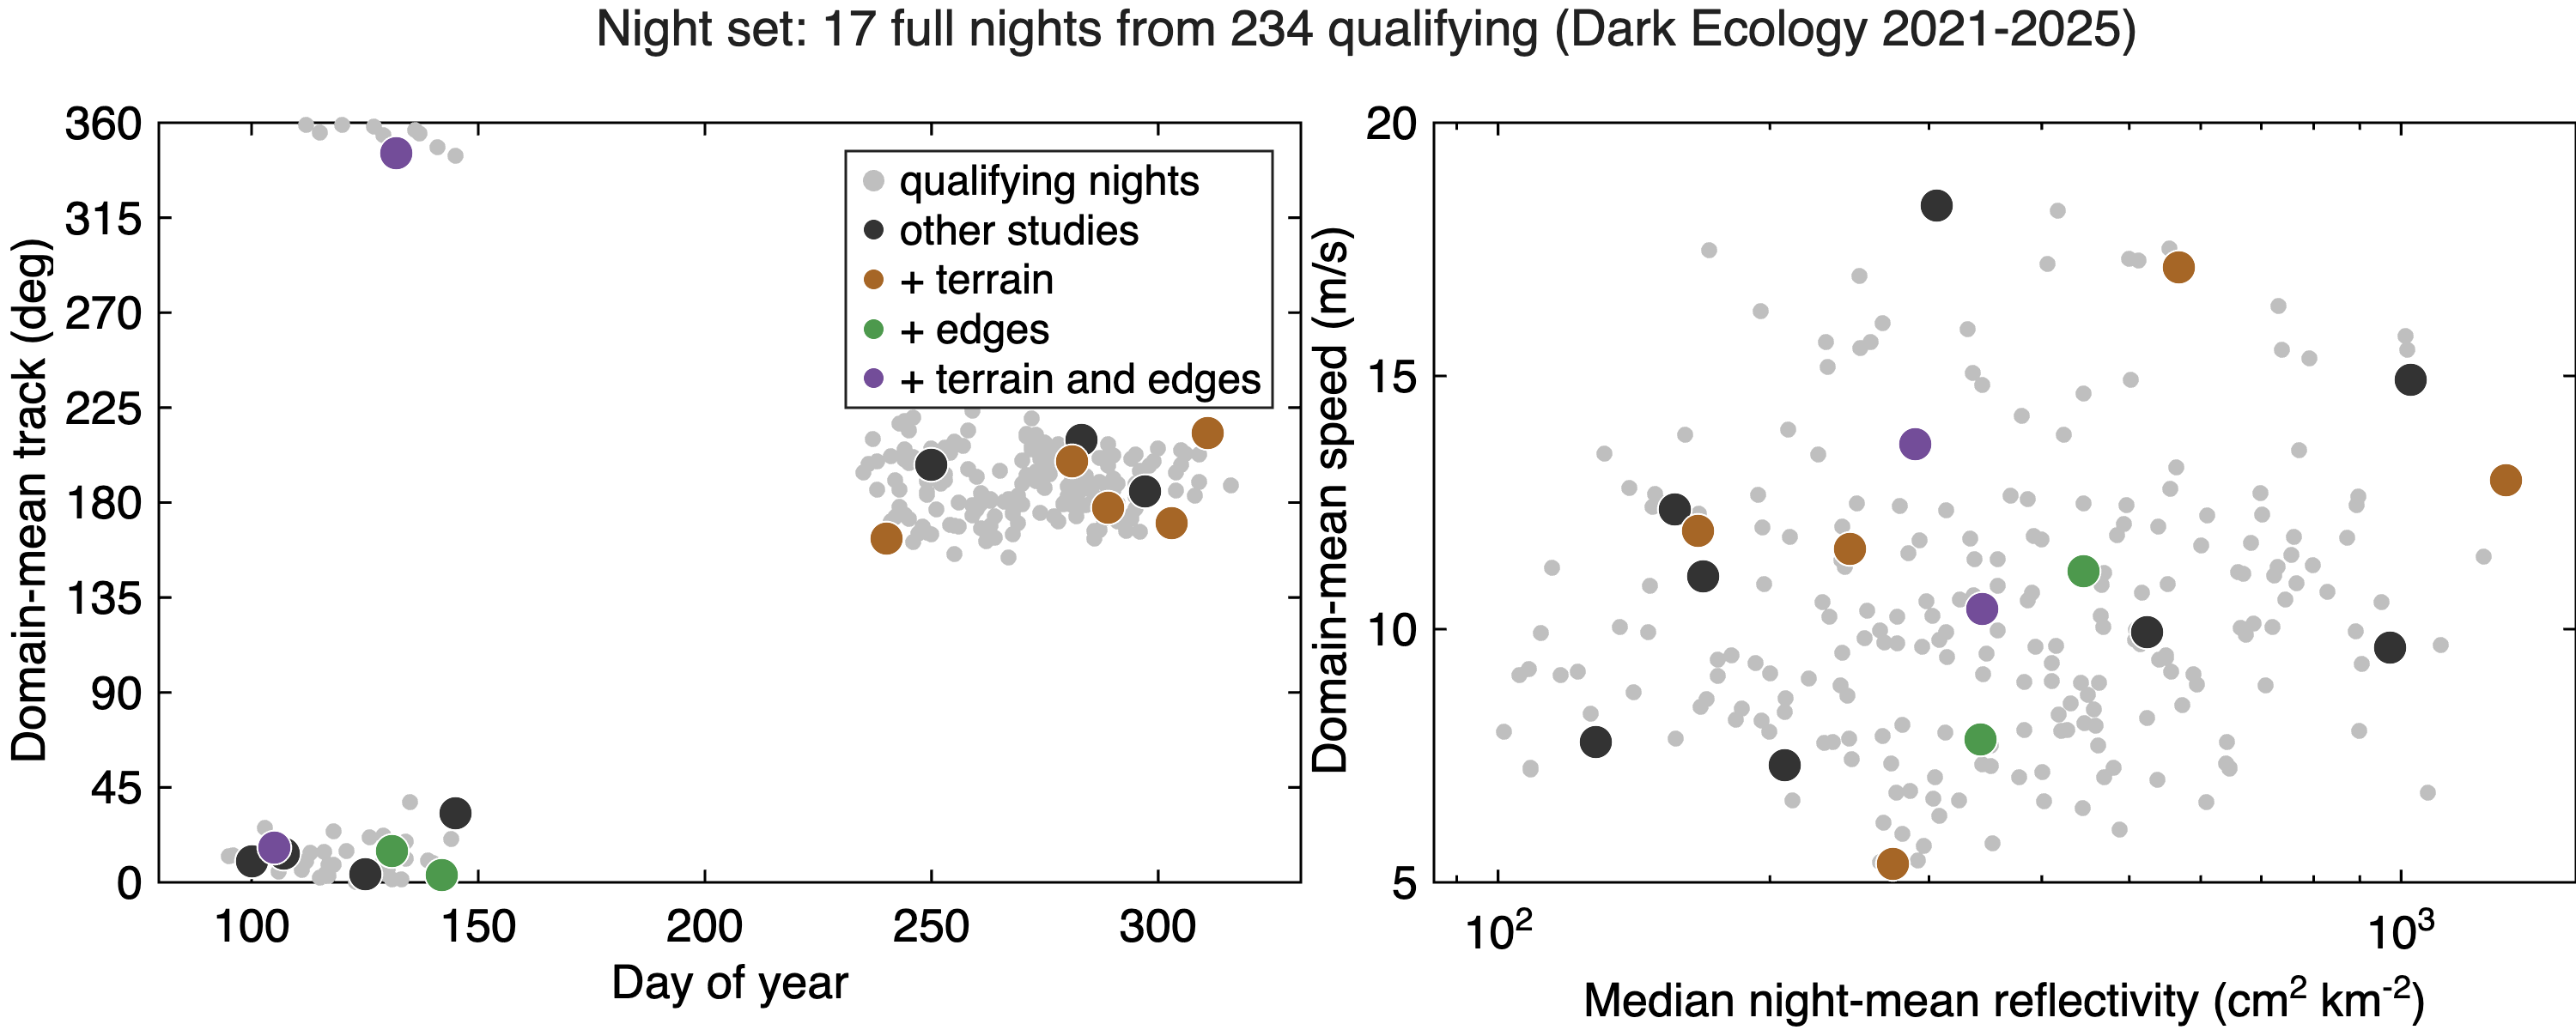

Values plotted in this chart, from the file beside it:
date, purpose, name, radar_set, first_frame, last_frame, n_frames, step_min, volumes, uses, download_gb, clean_cpu_h, phase, season, track_deg, axis_coherence, speed_ms, median_refl, dry_share, crossing, appalachians_median_refl, plains_median_refl
2021-05-12, core, night_us_20210512, us_east, 13-May-2021 01:00:00, 13-May-2021 11:00:00, 21, 30, 1932, aspect near-radar prior terrain-across e…, 17, 13.95, spring peak, spring, 345.4, 0.3325, 10.39, 343.9, 0.7864, 0.9997, 343, 931.6
2021-05-25, core, night_us_20210525, us_east, 26-May-2021 01:00:00, 26-May-2021 11:00:00, 21, 30, 1932, aspect near-radar prior, 17, 13.95, spring late, spring, 32.62, 0.7086, 12.37, 157.1, 0.7157, 0.0704, 193.2, 219.2
2021-08-27, core, night_us_20210827, us_east, 28-Aug-2021 00:30:00, 28-Aug-2021 11:30:00, 23, 30, 2116, aspect near-radar prior, 18.62, 15.28, autumn early, autumn, 258.5, 0.4599, 7.321, 207.6, 0.7723, 0.9998, 258.6, 127.9
2021-10-16, core, night_us_20211016, us_east, 16-Oct-2021 23:30:00, 17-Oct-2021 12:00:00, 26, 30, 2393, aspect near-radar prior terrain-across, 21.06, 17.28, autumn peak, autumn, 177.6, 0.8798, 17.15, 566.8, 0.7767, 0.7373, 1617, 60.82
2022-09-07, core, night_us_20220907, us_east, 08-Sep-2022 00:30:00, 08-Sep-2022 11:30:00, 23, 30, 2116, aspect near-radar prior, 18.62, 15.28, autumn early, autumn, 197.8, 0.7583, 9.633, 971.2, 0.7723, 0.2623, 1534, 61.95
2022-10-10, core, night_us_20221010, us_east, 10-Oct-2022 23:30:00, 11-Oct-2022 12:00:00, 26, 30, 2393, aspect near-radar prior, 21.06, 17.28, autumn peak, autumn, 209.6, 0.5317, 7.779, 128.2, 0.8317, 0.2397, 173, 19.7
2022-11-07, core, night_us_20221107, us_east, 07-Nov-2022 23:00:00, 08-Nov-2022 12:30:00, 28, 30, 2577, aspect near-radar prior terrain-along, 22.68, 18.61, autumn late, autumn, 213.1, 0.8018, 11.59, 245.1, 0.7723, 0.1276, 866, 10.12
2023-04-10, core, night_us_20230410, us_east, 11-Apr-2023 00:30:00, 11-Apr-2023 11:30:00, 23, 30, 2116, aspect near-radar prior, 18.62, 15.28, spring early, spring, 9.832, 0.2616, 11.05, 168.6, 0.8725, 0.3972, 165.6, 154.8
2023-05-05, core, night_us_20230505, us_east, 06-May-2023 01:00:00, 06-May-2023 11:00:00, 21, 30, 1932, aspect near-radar prior, 17, 13.95, spring peak, spring, 4.045, 0.3456, 14.93, 1025, 0.7525, 0.4425, 1410, 1928
2023-05-22, core, night_us_20230522, us_east, 23-May-2023 01:00:00, 23-May-2023 11:00:00, 21, 30, 1932, aspect near-radar prior edges, 17, 13.95, spring late, spring, 3.262, 0.1853, 11.14, 444.9, 0.7624, 0.6214, 364.1, 460
2024-04-14, core, night_us_20240414, us_east, 15-Apr-2024 00:30:00, 15-Apr-2024 11:30:00, 23, 30, 2116, aspect near-radar prior terrain-along ed…, 18.62, 15.28, spring early, spring, 16.65, 0.5249, 13.65, 289.4, 0.8235, 0.02231, 318.3, 316.7
2024-05-10, core, night_us_20240510, us_east, 11-May-2024 01:00:00, 11-May-2024 11:00:00, 21, 30, 1932, aspect near-radar prior edges, 17, 13.95, spring peak, spring, 14.73, 0.07649, 7.821, 342.5, 0.7228, 0.0311, 244.7, 1112
2024-08-27, core, night_us_20240827, us_east, 28-Aug-2024 00:30:00, 28-Aug-2024 11:30:00, 23, 30, 2116, aspect near-radar prior terrain-across, 18.62, 15.28, autumn early, autumn, 163, 0.2881, 5.362, 273.6, 0.7184, 0.9316, 485.7, 291.3
2024-10-23, core, night_us_20241023, us_east, 23-Oct-2024 23:00:00, 24-Oct-2024 12:30:00, 28, 30, 2577, aspect near-radar prior, 22.68, 18.61, autumn late, autumn, 185.3, 0.673, 9.933, 523.8, 0.8515, 0.6208, 1428, 25.6
2025-04-17, core, night_us_20250417, us_east, 18-Apr-2025 00:30:00, 18-Apr-2025 11:30:00, 23, 30, 2116, aspect near-radar prior, 18.62, 15.28, spring early, spring, 13.61, 0.6791, 18.36, 305.9, 0.7228, 0.4148, 570.2, 32.69
2025-10-08, core, night_us_20251008, us_east, 08-Oct-2025 23:30:00, 09-Oct-2025 12:00:00, 26, 30, 2393, aspect near-radar prior terrain-along, 21.06, 17.28, autumn peak, autumn, 199.7, 0.9241, 12.94, 1306, 0.8529, 0.2796, 4443, 52.31
2025-10-30, core, night_us_20251030, us_east, 30-Oct-2025 23:00:00, 31-Oct-2025 12:30:00, 28, 30, 2577, aspect near-radar prior terrain-across, 22.68, 18.61, autumn late, autumn, 170.3, 0.7822, 11.94, 166.6, 0.7129, 0.8231, 624.9, 57.61
2024-04-11, rain day, rain_us_20240411, us_east, 11-Apr-2024 15:00:00, 11-Apr-2024 20:00:00, 6, 60, 642, radar patterns, 5.65, 4.637, , , NaN, NaN, NaN, NaN, NaN, NaN, NaN, NaN
2025-04-05, rain day, rain_us_20250405, us_east, 05-Apr-2025 15:00:00, 05-Apr-2025 20:00:00, 6, 60, 642, radar patterns, 5.65, 4.637, , , NaN, NaN, NaN, NaN, NaN, NaN, NaN, NaN
2021-10-28, rain day, rain_us_20211028, us_east, 28-Oct-2021 15:00:00, 28-Oct-2021 20:00:00, 6, 60, 642, radar patterns, 5.65, 4.637, , , NaN, NaN, NaN, NaN, NaN, NaN, NaN, NaN
2026-10-21, reference, night_us_20261021, us_east, 21-Oct-2026 23:30:00, 22-Oct-2026 12:00:00, 26, 30, 2393, aspect near-radar prior terrain-across r…, 21.06, 17.28, , , NaN, NaN, NaN, NaN, NaN, NaN, NaN, NaN
2018-04-22, paper, keywest, keywest, 23-Apr-2018 01:00:00, 23-Apr-2018 07:00:00, 25, 15, 25, paper rerun, 0.22, 0.1806, , , NaN, NaN, NaN, NaN, NaN, NaN, NaN, NaN
2020-05-15, paper, midwest, midwest, 16-May-2020 01:30:00, 16-May-2020 10:30:00, 19, 30, 323, paper rerun, 2.842, 2.333, , , NaN, NaN, NaN, NaN, NaN, NaN, NaN, NaN
